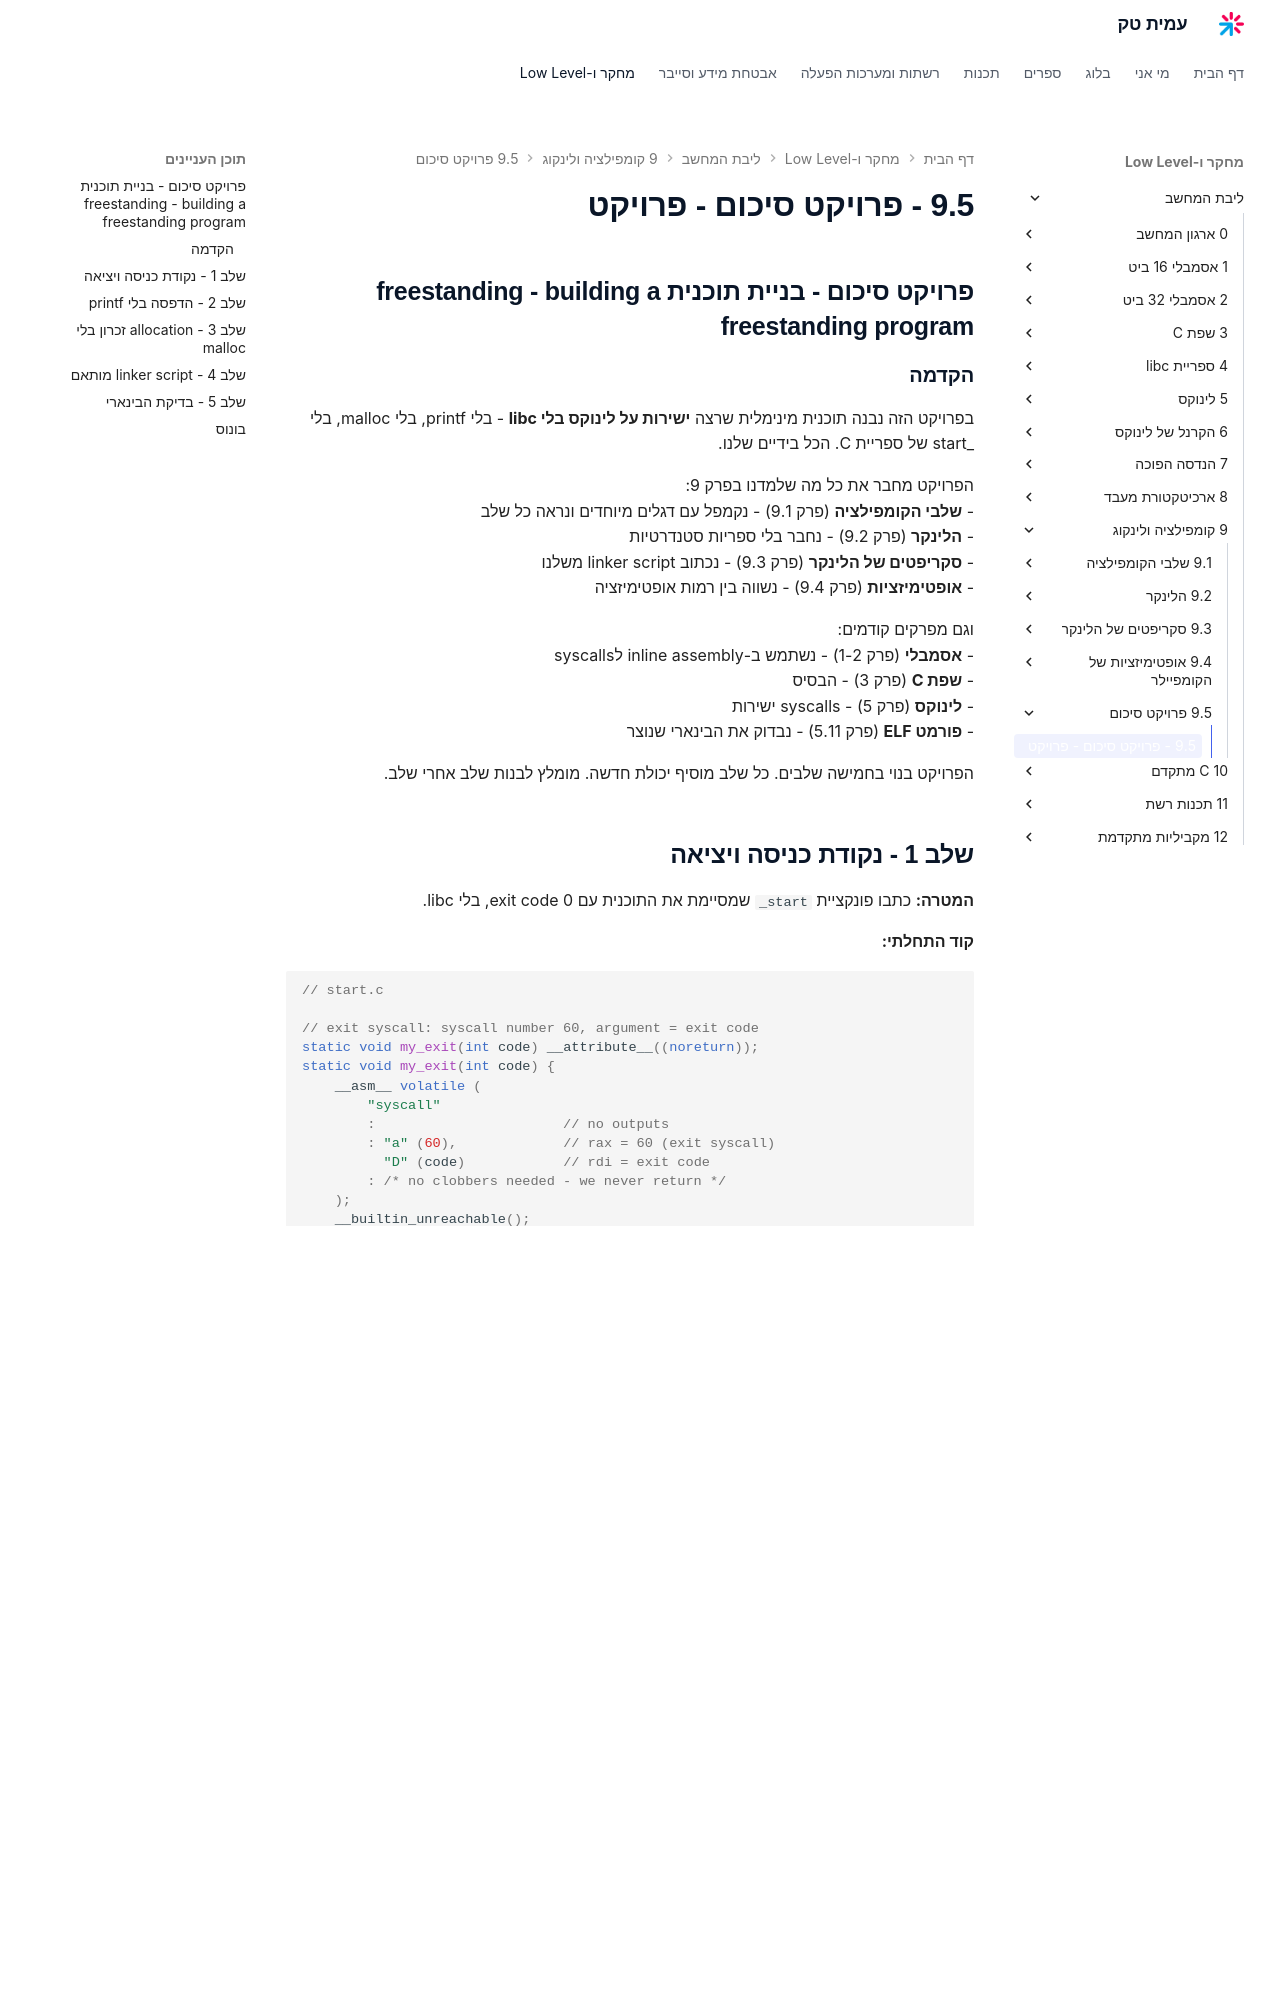

repository: AmitPinchasi/amittech · page: ליבת-המחשב/9 - קומפילציה ולינקוג/9.5 - פרויקט סיכום/9.5 - פרויקט סיכום - פרויקט/index.html · generator: mkdocs

## פרויקט סיכום - בניית תוכנית freestanding - building a freestanding program

### הקדמה

בפרויקט הזה נבנה תוכנית מינימלית שרצה **ישירות על לינוקס בלי libc** - בלי printf, בלי malloc, בלי _start של ספריית C. הכל בידיים שלנו.

הפרויקט מחבר את כל מה שלמדנו בפרק 9:
- **שלבי הקומפילציה** (פרק 9.1) - נקמפל עם דגלים מיוחדים ונראה כל שלב
- **הלינקר** (פרק 9.2) - נחבר בלי ספריות סטנדרטיות
- **סקריפטים של הלינקר** (פרק 9.3) - נכתוב linker script משלנו
- **אופטימיזציות** (פרק 9.4) - נשווה בין רמות אופטימיזציה

וגם מפרקים קודמים:
- **אסמבלי** (פרק 1-2) - נשתמש ב-inline assembly לsyscalls
- **שפת C** (פרק 3) - הבסיס
- **לינוקס** (פרק 5) - syscalls ישירות
- **פורמט ELF** (פרק 5.11) - נבדוק את הבינארי שנוצר

הפרויקט בנוי בחמישה שלבים. כל שלב מוסיף יכולת חדשה. מומלץ לבנות שלב אחרי שלב.

## שלב 1 - נקודת כניסה ויציאה

**המטרה:** כתבו פונקציית `_start` שמסיימת את התוכנית עם exit code 0, בלי libc.

**קוד התחלתי:**

```c
// start.c

// exit syscall: syscall number 60, argument = exit code
static void my_exit(int code) __attribute__((noreturn));
static void my_exit(int code) {
    __asm__ volatile (
        "syscall"
        :                       // no outputs
        : "a" (60),             // rax = 60 (exit syscall)
          "D" (code)            // rdi = exit code
        : /* no clobbers needed - we never return */
    );
    __builtin_unreachable();
}

void _start(void) __attribute__((noreturn));
void _start(void) {
    // TODO: call my_exit with exit code 0
}
```

**הוראות קימפול:**

```bash
gcc -nostdlib -static -O2 -o step1 start.c
```

**מה לבדוק:**

```bash
./step1
echo $?    # should print 0

# check the entry point
readelf -h step1 | grep Entry
nm step1 | grep _start

# check the size
ls -la step1
```
